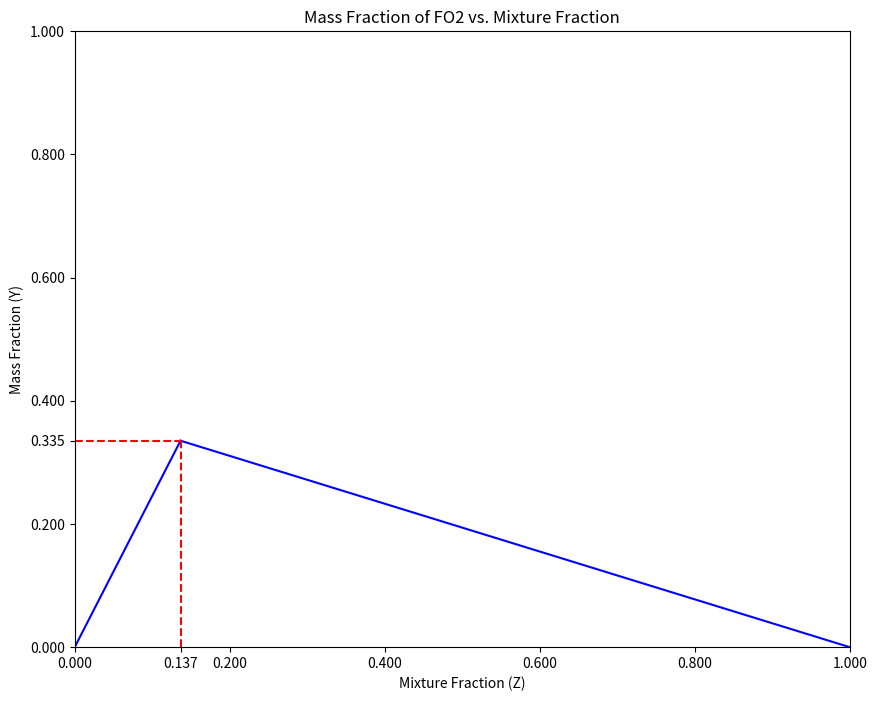
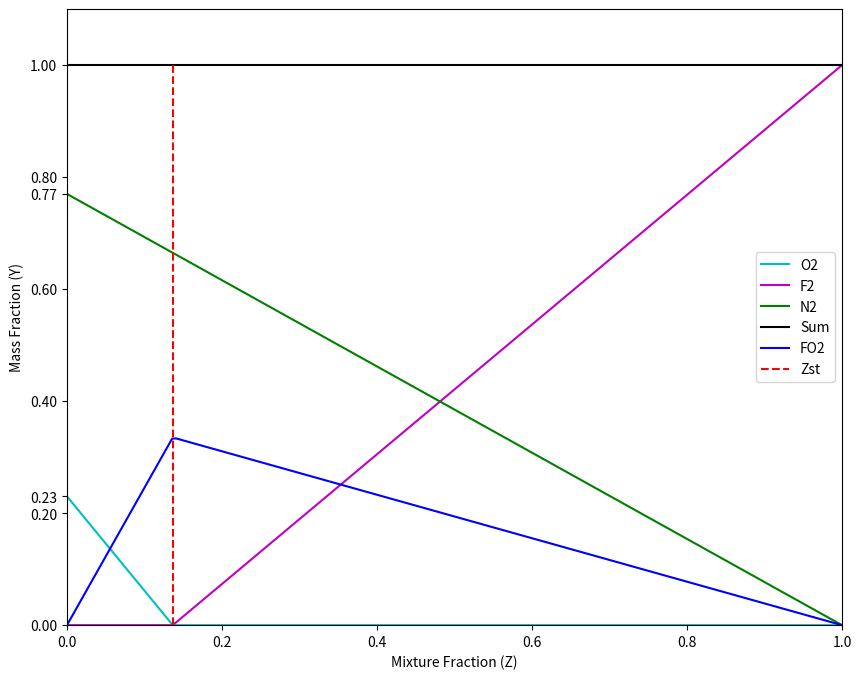
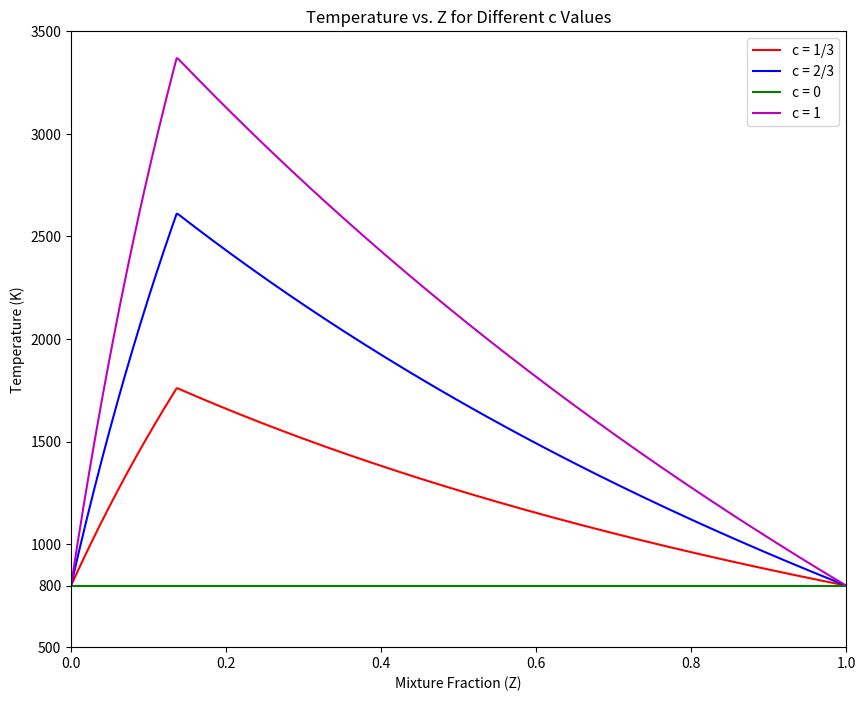
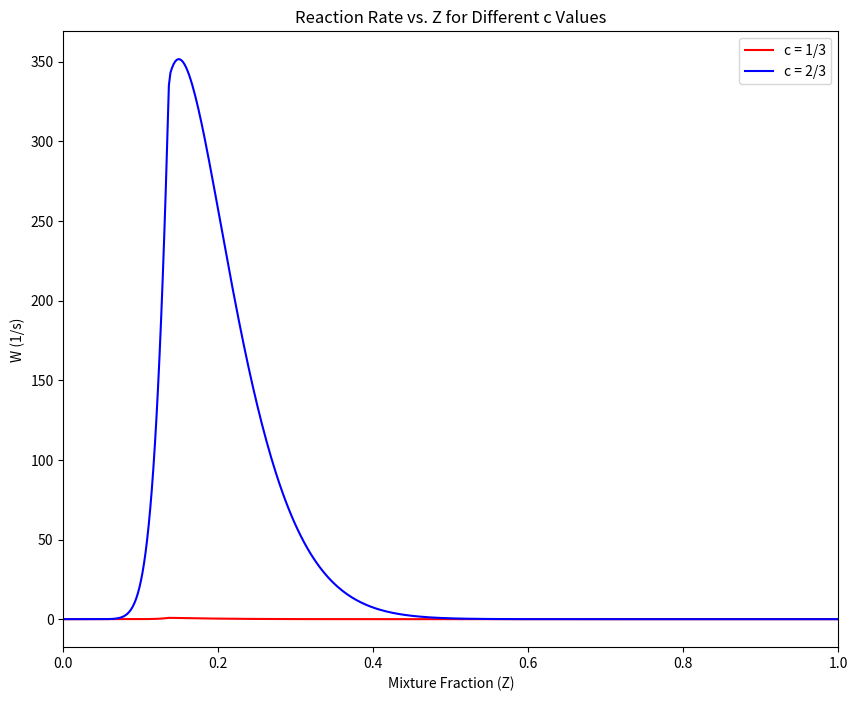
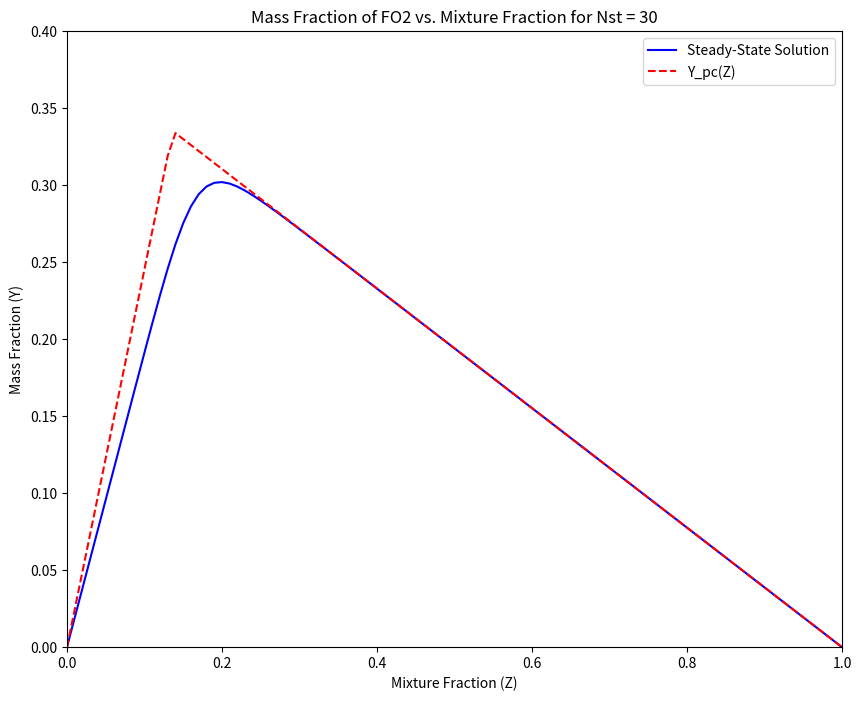
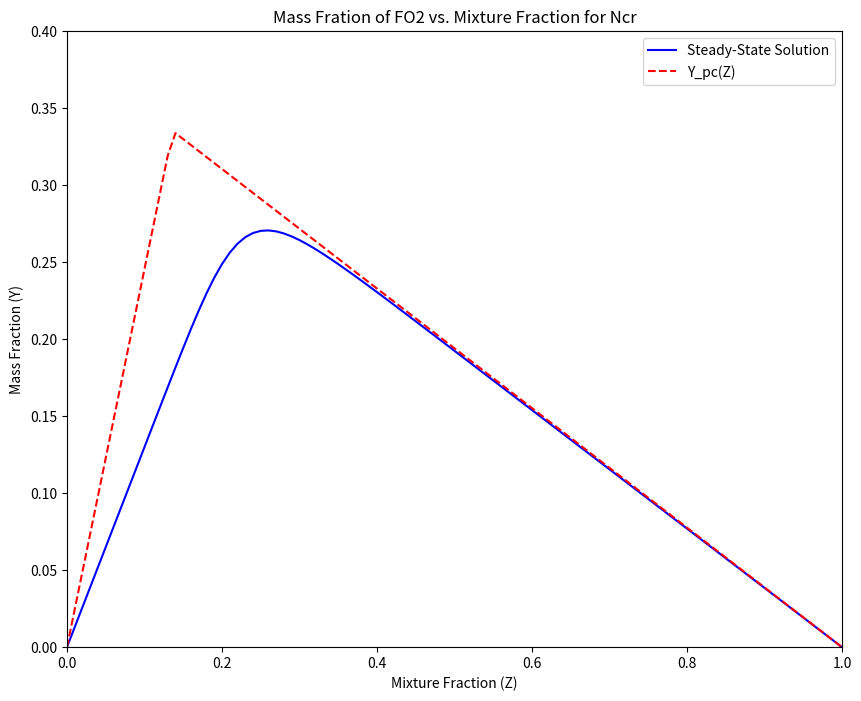
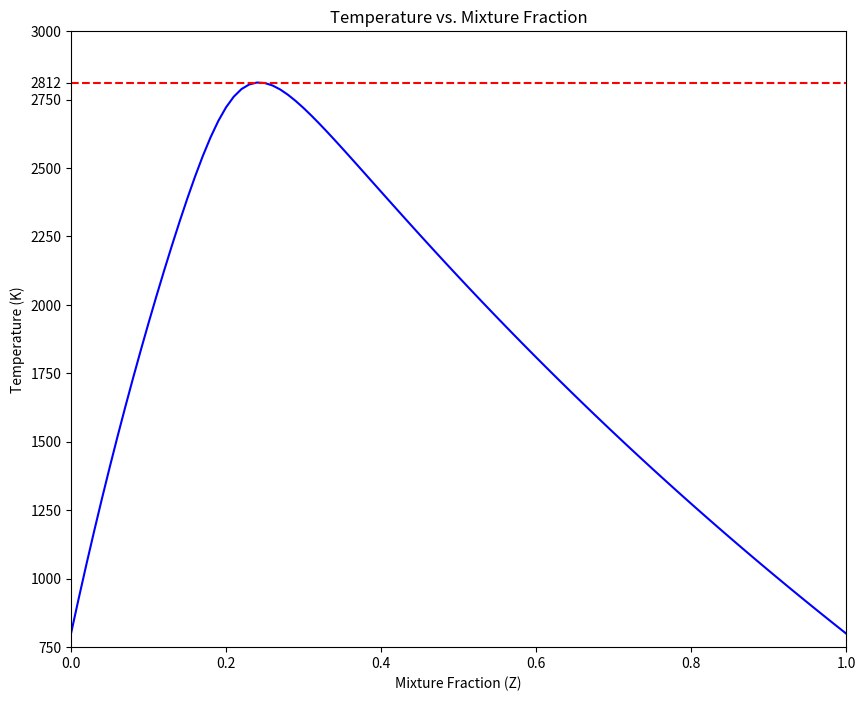

The matplotlib source for these figures, in order:
"""
[redacted]
Date: 15/04/2021
Title: AERO4450 Design Report Progress Check
"""

import numpy as np
import matplotlib.pyplot as plt
import math
import scipy.sparse as sps
import scipy.sparse.linalg as splinalg

# Parameters
M_N2 = 28 # g/mol
M_F2 = 44 # g/mol
M_O2 = 32 # g/mol
mdot_a = 900 # g/s
mdot_f = 30 # g/s
T_in = 800 # K
T_act = 40000 # K
A = 5*10**11 # (1/s)
T_ref = 298.15 # K

# Thermodynamic Properties (formation enthalpy,Cp)
P = {'F2': (0,2000),
     'FO2': (-12,2200),
     'O2': (0,1090),
     'N2': (0,1170)
        }

# Preliminaries

# Task 1

b = (0.77*M_O2)/(0.23*M_N2)
m_air = 2*M_O2/0.23
Zst = M_F2/(M_F2 + m_air)
AFst = m_air/M_F2
Zavg = mdot_f/(mdot_a + mdot_f)
AFavg = mdot_a/mdot_f

print("Zst =",Zst)
print("AFst =",AFst)
print("Zavg =",Zavg)
print("AFavg =",AFavg)

# Task 2

Y_pc_max = 2*(M_F2/2 + M_O2)/(2*b*M_N2 + 2*(M_F2/2 + M_O2))

# Define the piecewise function Ypc(Z)
def Y_pc(Z):
    if Z <= Zst:
        grad = Y_pc_max/Zst
        c = 0
        Y = grad*Z + c
    if Z > Zst:
        grad = -Y_pc_max/(1-Zst)
        c = -grad
        Y = grad*Z + c
    return Y

# Plot Y_pc(Z)
plt.figure(figsize=(10,8))
plt.plot([0,Zst],[0,Y_pc_max],'b-')
plt.plot([Zst,1],[Y_pc_max,0],'b-')
plt.plot([0,Zst],[Y_pc_max,Y_pc_max],'r--')
plt.plot([Zst,Zst],[0,Y_pc_max],'r--')
plt.xticks([0.0,0.137,0.2,0.4,0.6,0.8,1.0])
plt.yticks([0.0,0.2,0.335,0.4,0.6,0.8,1.0])
plt.xlabel("Mixture Fraction (Z)")
plt.ylabel("Mass Fraction (Y)")
plt.title("Mass Fraction of FO2 vs. Mixture Fraction")
plt.xlim(0,1)
plt.ylim(0,1)
plt.show()
print("Ymax =",Y_pc_max)

# Task 4

# Find ao and af
ao = M_O2/(M_F2/2 + M_O2)
af = 0.5*M_F2/(M_F2/2 + M_O2)
print("ao =",ao)
print("af =",af)

def Y_O2(Z,Y_FO2):
    Y = 0.23*(1-Z) - ao*Y_FO2
    # Ensure that Y is non-negative
    if Y < 0:
        return 0
    else:
        return Y

def Y_F2(Z,Y_FO2):
    Y = Z - af*Y_FO2
    # Ensure that Y is non-negative
    if Y < 0:
        return 0
    else:
        return Y

# YN2 is a conserved scalar
def Y_N2(Z):
    return 0.77*(1-Z)

# Sum of all Y's should be 1
def Y_Total(Z,Y_FO2):
    return Y_O2(Z,Y_FO2) + Y_N2(Z) + Y_F2(Z,Y_FO2) + Y_FO2

# Create lists for all mass fractions
Zs = np.linspace(0,1,200)
O2 = [Y_O2(Z,Y_pc(Z)) for Z in Zs]
F2 = [Y_F2(Z,Y_pc(Z)) for Z in Zs]
N2 = [Y_N2(Z) for Z in Zs]
FO2 = [Y_pc(Z) for Z in Zs]
Total = [Y_Total(Z,Y_pc(Z)) for Z in Zs]

# Plot the mass fractions vs. Z
plt.figure(figsize=(10,8))
plt.plot(Zs,O2,'c-',label='O2')
plt.plot(Zs,F2,'m-',label='F2')
plt.plot(Zs,N2,'g-',label='N2')
plt.plot(Zs,Total,'k-',label='Sum')
plt.plot(Zs,FO2,'b-',label='FO2')
plt.plot([Zst,Zst],[0,1],'r--',label='Zst')
plt.xlabel("Mixture Fraction (Z)")
plt.ylabel("Mass Fraction (Y)")
plt.xlim(0,1)
plt.ylim(0,1.1)
plt.yticks([0.0,0.2,0.23,0.4,0.6,0.77,0.8,1.0])
plt.legend()
plt.show()

# Task 5

def phi(prop,Z,c):
    # Y_FO2 depends on combustion progress
    Y_FO2 = c*Y_pc(Z)
    # Define formation enthalpy
    if prop == 'h_f':
        val = (P['F2'][0]*Y_F2(Z,Y_FO2) + P['FO2'][0]*Y_FO2 + 
               P['O2'][0]*Y_O2(Z,Y_FO2) + P['N2'][0]*Y_N2(Z))*10**6
    # Define heat capacity
    if prop == 'Cp':
        val = (P['F2'][1]*Y_F2(Z,Y_FO2) + P['FO2'][1]*Y_FO2 + 
               P['O2'][1]*Y_O2(Z,Y_FO2) + P['N2'][1]*Y_N2(Z))
    # Define total enthalpy
    if prop == 'h':
        val = phi('h_f',Z,c)*Y_FO2 + (T_in - T_ref)*phi('Cp',Z,c)
    return val

# Task 6

# TotaL enthalpy is a conserved scalar
def h(Z,c):
    return phi('h',0,c) + Z*(phi('h',1,c) - phi('h',0,c))

def T(Z,c):
    return T_ref + (h(Z,c) - phi('h_f',Z,c))/phi('Cp',Z,c)

def W(Z,c):
    Y_FO2 = c*Y_pc(Z)
    return Y_F2(Z,Y_FO2)*Y_O2(Z,Y_FO2)*A*np.exp(-T_act/T(Z,c))

# Task 7
    
Zs = np.linspace(0,1,500)

# Plot the temperature vs. Z for different combustion progresses
plot1 = []
plot2 = []
plot3 = []
plot4 = []
for z in Zs:
    for c in [0,1/3,2/3,1]:
        if c == 1/3:
            plot1.append(T(z,c))
        if c == 2/3:
            plot2.append(T(z,c))
        if c == 0:
            plot3.append(T(z,c))
        if c == 1:
            plot4.append(T(z,c))
plt.figure(figsize=(10,8))
plt.plot(Zs,plot1,'r-',label='c = 1/3')
plt.plot(Zs,plot2,'b-',label='c = 2/3')
plt.plot(Zs,plot3,'g-',label='c = 0')
plt.plot(Zs,plot4,'m-',label='c = 1')
plt.title('Temperature vs. Z for Different c Values')
plt.xlabel('Mixture Fraction (Z)')
plt.ylabel('Temperature (K)')
plt.xlim(0,1)
plt.ylim(500,3500)
plt.yticks([500,800,1000,1500,2000,2500,3000,3500])
plt.legend()
plt.show()

# Plot the reaction rate vs. Z for different combustion progresses
plot1 = []
plot2 = []
for z in Zs:
    for c in [1/3,2/3]:
        if c == 1/3:
            plot1.append(W(z,c))
        if c == 2/3:
            plot2.append(W(z,c))
plt.figure(figsize=(10,8))
plt.plot(Zs,plot1,'r-',label='c = 1/3')
plt.plot(Zs,plot2,'b-',label='c = 2/3')
plt.title('Reaction Rate vs. Z for Different c Values')
plt.xlabel('Mixture Fraction (Z)')
plt.ylabel('W (1/s)')
plt.xlim(0,1)
plt.legend()
plt.show()

# Flamelet Model

# Task 1

nZ = 101
dZ = 1/(nZ-1)
Z_values = np.linspace(0,1,nZ)

# Define flamelet model that output the steady-state mass fractions for a given
# Nst
def flamelet_model(Nst):
    
    W_max = 500
    # Set time-step and CFL number
    dt = 0.01/W_max
    CFL = dt*Nst/(dZ**2)
    t = 0
    
    # Initial conditions
    current_Y = np.array([Y_pc(z) for z in Z_values])
    
    # Initial reaction rates
    current_W = np.zeros(nZ)
    for i in range(1,nZ-1):
        c = current_Y[i]/Y_pc(i*dZ)
        current_W[i] =  W(i*dZ,c)
    
    # Define implicit coefficient matrix
    implicit_matrix = ((1+2*CFL) * sps.eye(nZ, k=0)
                    -CFL * sps.eye(nZ, k=-1)
                    -CFL * sps.eye(nZ, k=+1))
                    
    # Dirichlet boundary conditions
    B = implicit_matrix.tolil()
    
    B[0,:], B[nZ-1,:] = 0, 0
    B[0,0], B[nZ-1,nZ-1] = 1, 1
    
    implicit_matrix = B.tocsr()
    
    # Begin general updates until steady-state solution is achieved or FO2 goes
    # extinct
    previous_Y = np.zeros(nZ)
    while abs(np.amax(current_Y) - np.amax(previous_Y)) > 1*10**-7:
        t += dt
        previous_Y = current_Y.copy()
        # Use sparse matrix solver
        current_Y = splinalg.spsolve(implicit_matrix,(previous_Y+current_W*dt))
        
        # Update reaction rates
        for i in range(1,nZ-1):
            c = current_Y[i]/Y_pc(i*dZ)
            current_W[i] = W(i*dZ,c)
    print('Number of time steps used =', t/dt)
    return current_Y

# Task 2

# Show steady-state solution for Nst = 30 (subcritical)
Y_ss = flamelet_model(30)
Ypc = [Y_pc(Z) for Z in Z_values]
plt.figure(figsize=(10,8))
plt.plot(Z_values,Y_ss,'b-',label='Steady-State Solution')
plt.plot(Z_values,Ypc,'r--',label='Y_pc(Z)')
plt.title('Mass Fraction of FO2 vs. Mixture Fraction for Nst = 30')
plt.xlabel('Mixture Fraction (Z)')
plt.ylabel('Mass Fraction (Y)')
plt.xlim(0,1)
plt.ylim(0,0.4)
plt.legend()
plt.show()

# Task 3

# Golden ratio
gr = (math.sqrt(5) + 1) / 2

# Define Golden-Section Search function
def gss(f, a, b, tol=0.01):
    # Find initial c and d values
    c = b - (b - a) / gr
    d = a + (b - a) / gr
    while abs(b - a) > tol:
        # If f(c) goes to extinction, return 100
        if np.amax(f(c)) < 10**-3:
            x = 100
        # If f(c) reaches steady-state, return max Y_FO2
        else:
            x = np.amax(f(c))
        # If f(d) goes to extinction, return 100
        if np.amax(f(d)) < 10**-3:
            y = 100
        # If f(d) reaches steady-state, return max Y_FO2
        else:
            y = np.amax(f(d))
        # When f(c) and f(d) go to extinction, a = a, b = c
        if x and y == 100:
            b = c
            c = b - (b - a) / gr
            d = a + (b - a) / gr
            continue
        # When f(c) and f(d) both have a steady solution, a = d, b = b
        if x and y > 10**-3:
            a = d
            c = b - (b - a) / gr
            d = a + (b - a) / gr
            continue
        # If f(c) < f(d), b = d, a = a
        if x < y:
            b = d
        else:
            a = c

        c = b - (b - a) / gr
        d = a + (b - a) / gr

    return (b + a) / 2

#print(gss(flamelet_model,50.5,51,tol=0.01))

# ^^ uncomment this if you want to see the golden search result
# It takes roughly 5 mins to run though

# Critical value found form golden search
Ncr = 50.64387
print('Ncr =',Ncr)

# Plot critical solution
Y_ss = flamelet_model(Ncr)
Ypc = [Y_pc(Z) for Z in Z_values]
plt.figure(figsize=(10,8))
plt.plot(Z_values,Y_ss,'b-',label='Steady-State Solution')
plt.plot(Z_values,Ypc,'r--',label='Y_pc(Z)')
plt.title('Mass Fration of FO2 vs. Mixture Fraction for Ncr')
plt.xlabel('Mixture Fraction (Z)')
plt.ylabel('Mass Fraction (Y)')
plt.xlim(0,1)
plt.ylim(0,0.4)
plt.legend()
plt.show()

# Plot critical temperatures
Temps = np.zeros(nZ)
Temps[0] = T(0,0)
Temps[nZ-1] = T(1,0)
for i in range(1,nZ-1):
    c = Y_ss[i]/Y_pc(i*dZ)
    Temps[i] = T(i*dZ,c)
T_a = np.amax(Temps)
plt.figure(figsize=(10,8))
plt.plot(Z_values,Temps,'b-')
plt.plot([0,1],[T_a,T_a],'r--')
plt.title('Temperature vs. Mixture Fraction')
plt.xlabel('Mixture Fraction (Z)')
plt.ylabel('Temperature (K)')
plt.xlim(0,1)
plt.ylim(750,3000)
plt.yticks([750,1000,1250,1500,1750,2000,2250,2500,2750,2812.34,3000])
plt.show()

print('Adiabatic Temp =',T_a)
    
# Task 4

# Find residence time
t_res = (Zavg - Zavg**2)/(2*Ncr)

print('Residence Time =',t_res)
